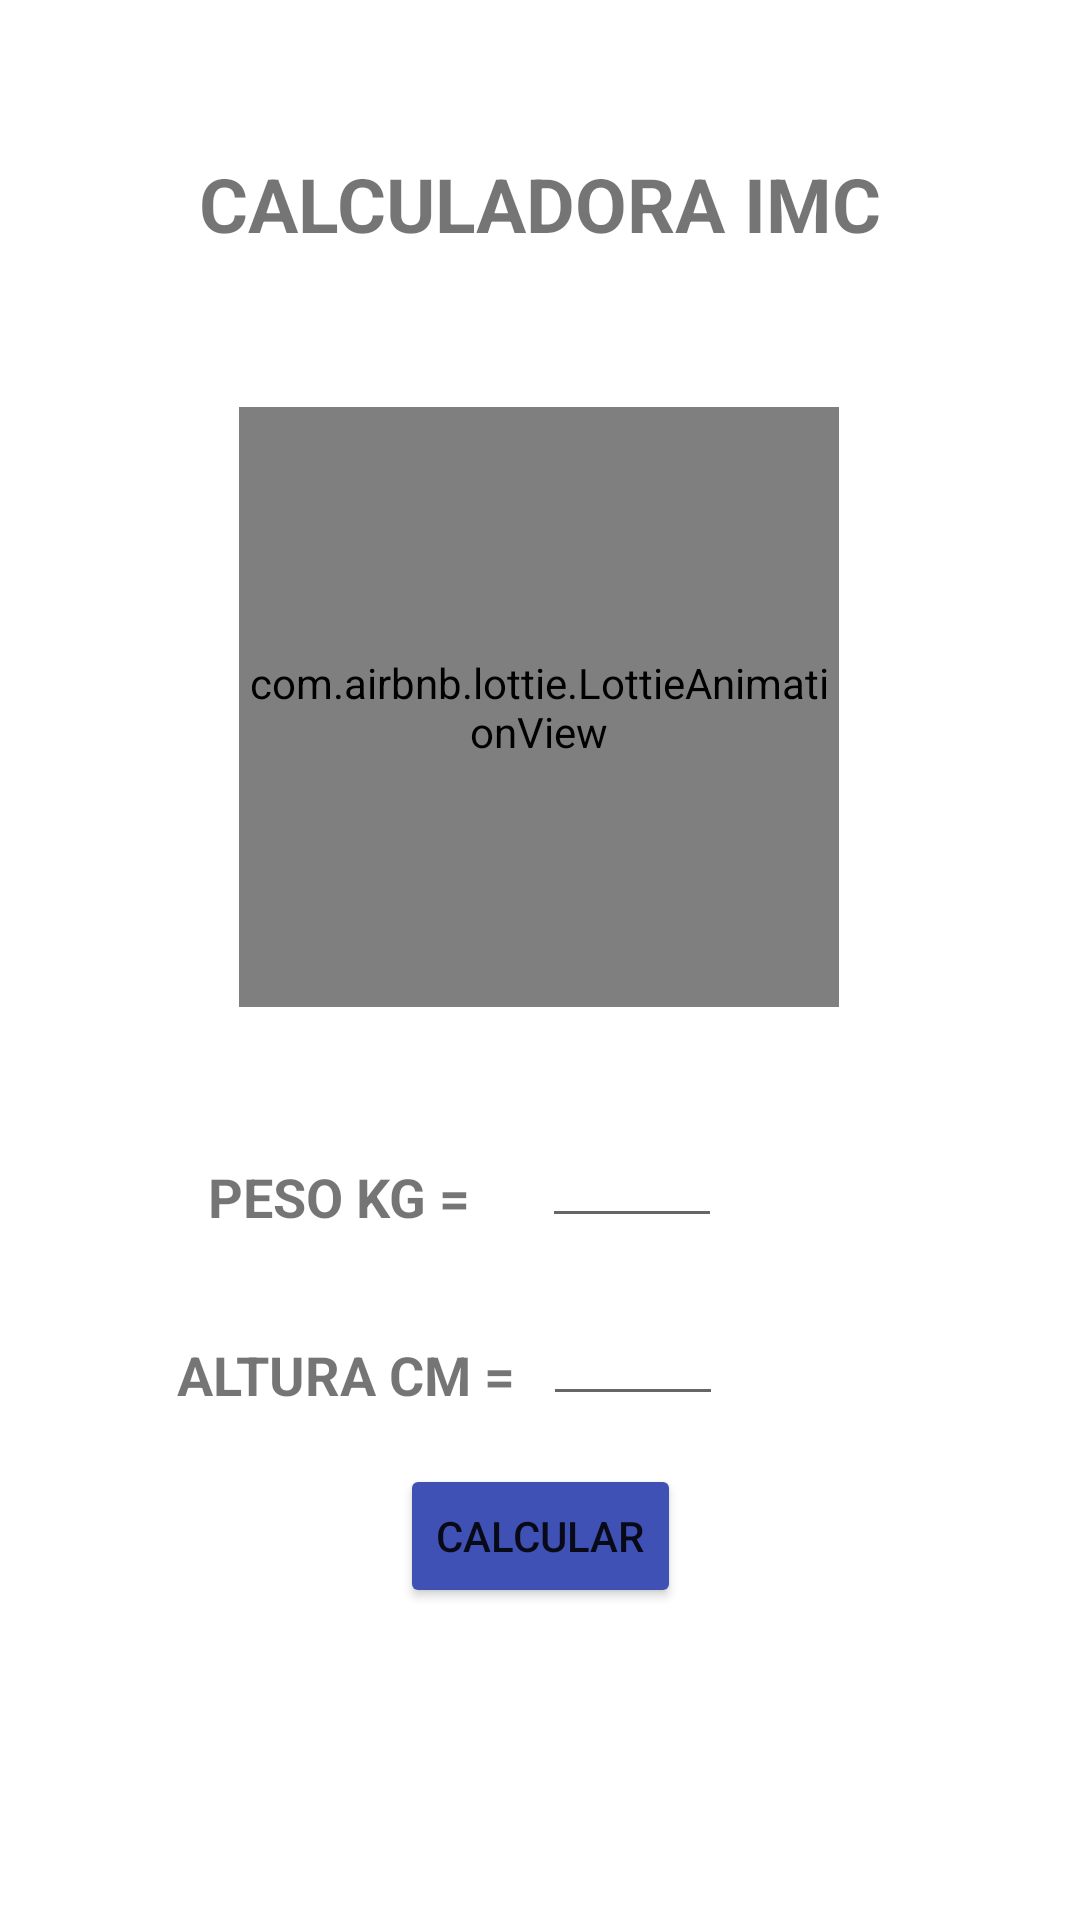

Layout XML and referenced resources for this Android screen:
<!-- AndroidManifest.xml: application theme Theme.MeuAPP -->
<!-- res/layout/fragment_calculadora_imc.xml -->
<?xml version="1.0" encoding="utf-8"?>
<androidx.constraintlayout.widget.ConstraintLayout xmlns:android="http://schemas.android.com/apk/res/android"
    xmlns:app="http://schemas.android.com/apk/res-auto"
    xmlns:tools="http://schemas.android.com/tools"
    android:layout_width="match_parent"
    android:layout_height="match_parent"
    tools:context=".NavigationBottom.Fragment.CalculadoraImcFragment"
    >


    <TextView
        android:id="@+id/txCalculadora"
        android:layout_width="wrap_content"
        android:layout_height="wrap_content"
        android:layout_margin="16dp"
        android:text="CALCULADORA IMC"
        android:textSize="25sp"
        android:textStyle="bold"
        app:layout_constraintBottom_toTopOf="@id/calculadora"
        app:layout_constraintEnd_toEndOf="parent"
        app:layout_constraintStart_toStartOf="parent"
        app:layout_constraintTop_toTopOf="parent" />


    <com.airbnb.lottie.LottieAnimationView
        android:id="@+id/calculadora"
        android:layout_width="200dp"
        android:layout_height="200dp"
        app:layout_constraintEnd_toEndOf="parent"
        app:layout_constraintHorizontal_bias="0.497"
        app:layout_constraintStart_toStartOf="parent"
        app:layout_constraintTop_toBottomOf="@id/txCalculadora"
        app:layout_constraintVertical_bias="0.12"
        app:layout_constraintBottom_toTopOf="@id/txPeso"
        app:lottie_autoPlay="true"
        app:lottie_loop="true"
        app:lottie_rawRes="@raw/calculator"
        app:lottie_repeatCount="3"
        />





    <TextView
        android:id="@+id/txPeso"
        android:layout_width="wrap_content"
        android:layout_height="wrap_content"
        android:text="PESO KG = "
        android:layout_marginTop="16dp"
        android:layout_marginStart="50dp"
        android:textStyle="bold"
        android:textSize="18sp"
        app:layout_constraintHorizontal_weight="0.3"
        app:layout_constraintTop_toBottomOf="@id/calculadora"
        app:layout_constraintStart_toStartOf="parent"
        app:layout_constraintEnd_toStartOf="@id/etPeso"
        app:layout_constraintBottom_toTopOf="@id/txAltura"

        android:layout_marginLeft="40dp" />

    <EditText
        android:id="@+id/etPeso"
        android:layout_width="60dp"
        android:layout_height="wrap_content"
        android:layout_marginTop="18dp"
        android:layout_marginEnd="100dp"
        app:layout_constraintBottom_toTopOf="@id/txAltura"
        app:layout_constraintEnd_toEndOf="parent"
        app:layout_constraintStart_toEndOf="@id/txPeso"
        app:layout_constraintTop_toBottomOf="@id/calculadora"
        android:layout_marginRight="100dp"
        android:inputType="numberDecimal"
        app:counterEnabled="true"
        app:counterMaxLength="4"/>

    <TextView
        android:id="@+id/txAltura"
        android:layout_width="wrap_content"
        android:layout_height="wrap_content"
        android:text="ALTURA CM ="
        android:layout_marginTop="16dp"
        android:layout_marginStart="50dp"
        android:textStyle="bold"
        android:textSize="18sp"
        app:layout_constraintTop_toBottomOf="@id/etPeso"
        app:layout_constraintStart_toStartOf="parent"
        app:layout_constraintEnd_toStartOf="@id/etAltura"
        app:layout_constraintBottom_toTopOf="@id/btCalcular"
        android:layout_marginLeft="50dp"
        />

    <EditText
        android:id="@+id/etAltura"
        android:layout_width="60dp"
        android:layout_height="wrap_content"
        android:layout_marginTop="18dp"
        android:layout_marginEnd="110dp"
        android:layout_marginRight="110dp"
        app:layout_constraintBottom_toTopOf="@id/btCalcular"
        app:layout_constraintEnd_toEndOf="parent"
        app:layout_constraintStart_toEndOf="@id/txAltura"
        app:layout_constraintTop_toBottomOf="@id/etPeso"
        android:inputType="numberDecimal"
        app:counterEnabled="true"
        app:counterMaxLength="4"/>

    <Button
        android:id="@+id/btCalcular"
        android:layout_width="wrap_content"
        android:layout_height="wrap_content"
        android:layout_margin="16dp"
        android:text="Calcular"
        app:backgroundTint="#3F51B5"
        app:layout_constraintEnd_toEndOf="parent"
        app:layout_constraintStart_toStartOf="parent"
        app:layout_constraintTop_toBottomOf="@id/etAltura" />
</androidx.constraintlayout.widget.ConstraintLayout>
<!-- resources referenced by this layout -->
<resources>
  <style name="Theme.MeuAPP" parent="Theme.MaterialComponents.DayNight.NoActionBar">
          
          <item name="colorPrimary">@color/purple_500</item>
          <item name="colorPrimaryVariant">@color/purple_700</item>
          <item name="colorOnPrimary">@color/white</item>
          
          <item name="colorSecondary">@color/teal_200</item>
          <item name="colorSecondaryVariant">@color/teal_700</item>
          <item name="colorOnSecondary">@color/black</item>
          
          <item name="android:statusBarColor" tools:targetApi="l">?attr/colorPrimaryVariant</item>
          
      </style>
  <!-- not gathered from this repository: default colours our renderer supplied (Android Studio template values) -->
  <color name="purple_500">#FF6200EE</color>
  <color name="purple_700">#FF3700B3</color>
  <color name="teal_200">#FF03DAC5</color>
  <color name="teal_700">#FF018786</color>
  <color name="black">#FF000000</color>
  <color name="white">#FFFFFFFF</color>
</resources>
